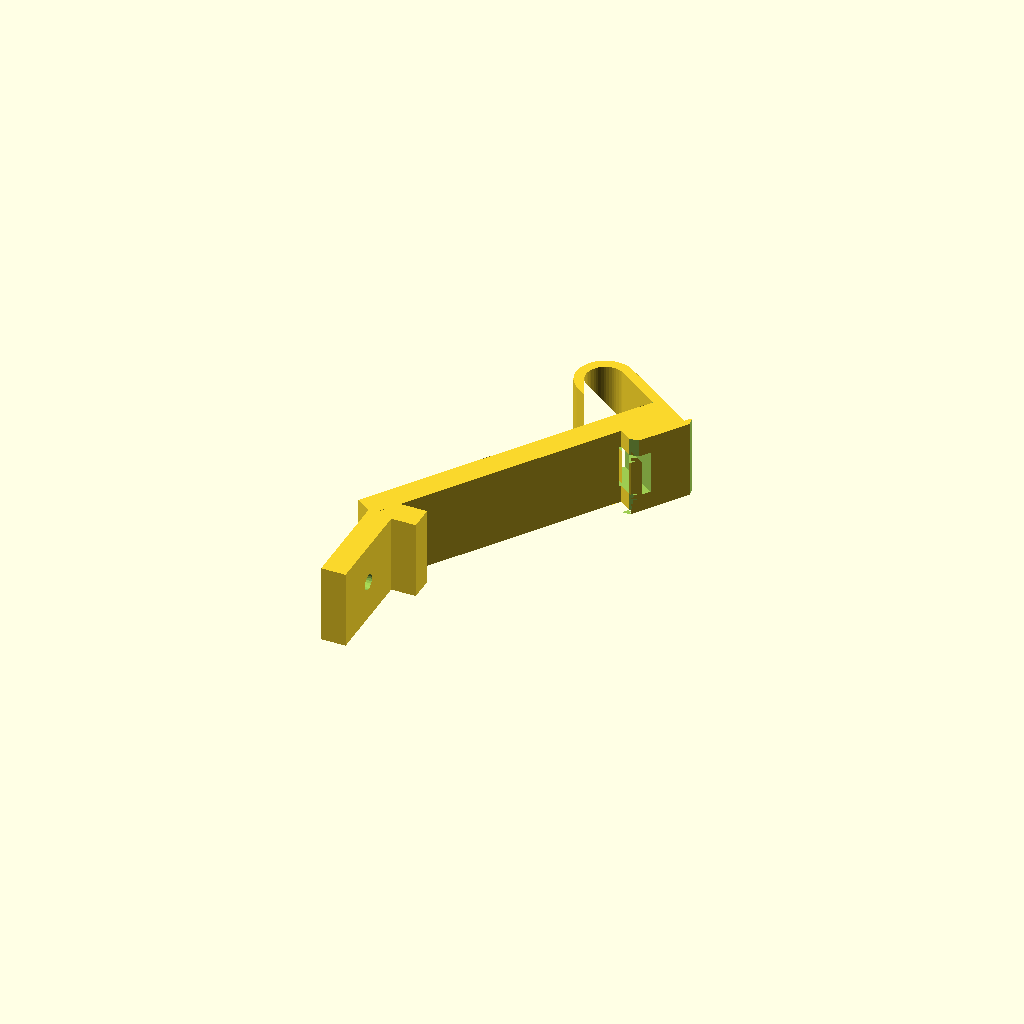
Cell 1: the model at its default parameters.
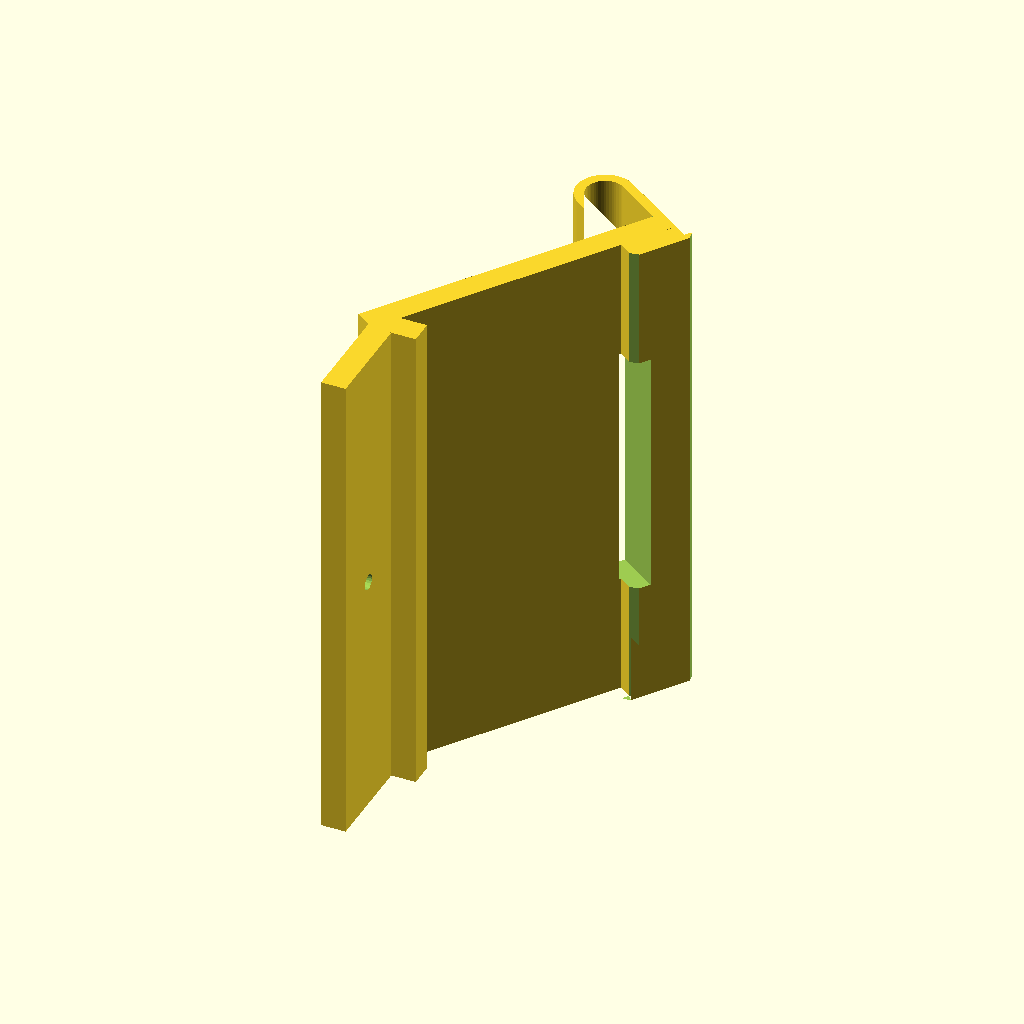
Cell 2 — width set to 100, the other parameters unchanged.
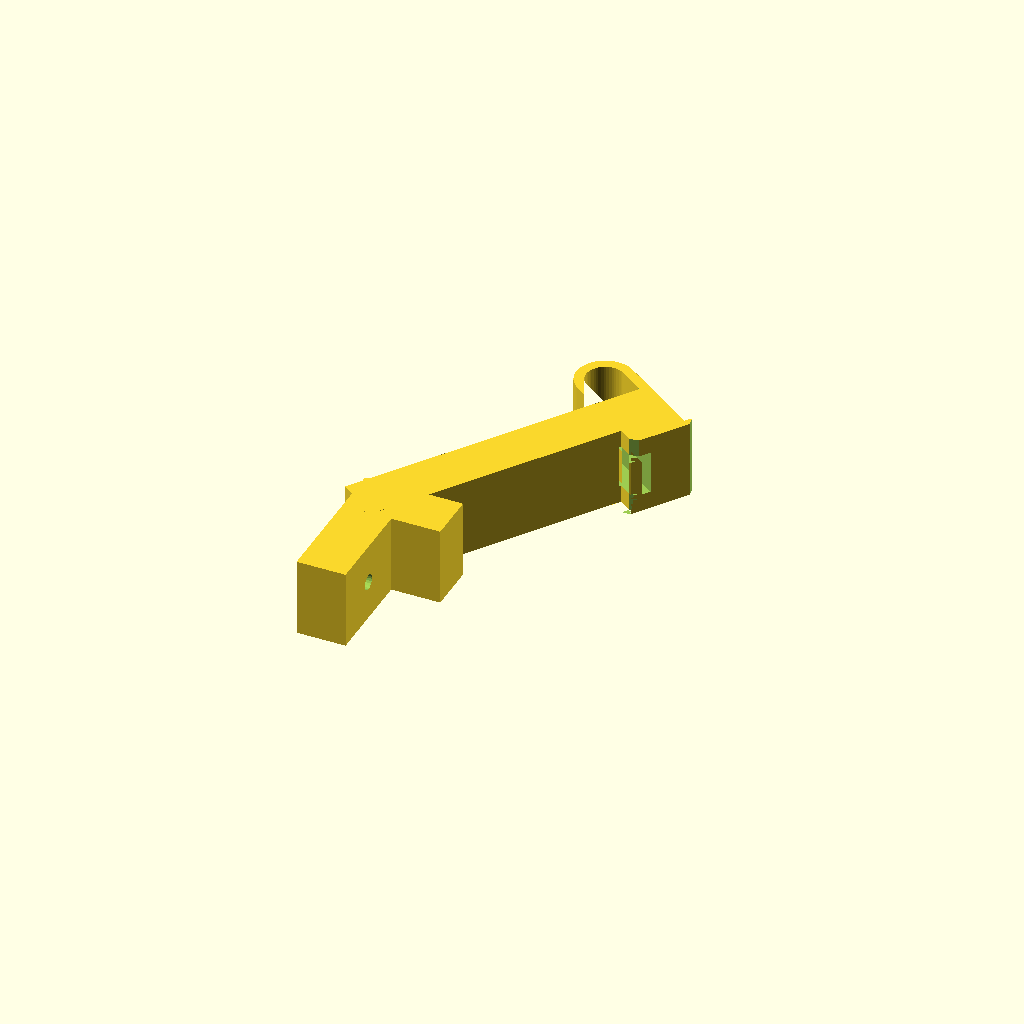
Cell 3 — th set to 10, the other parameters unchanged.
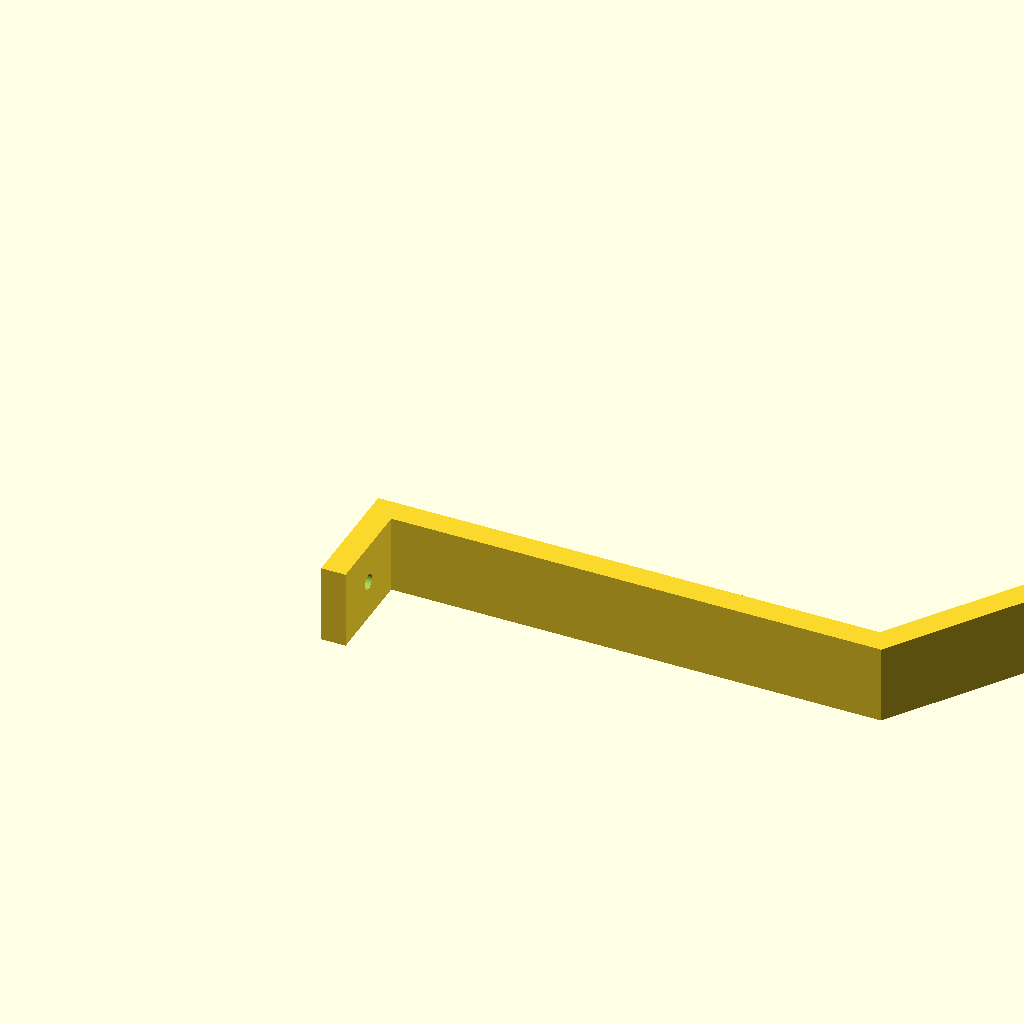
Cell 4 — forward set to 100, the other parameters unchanged.
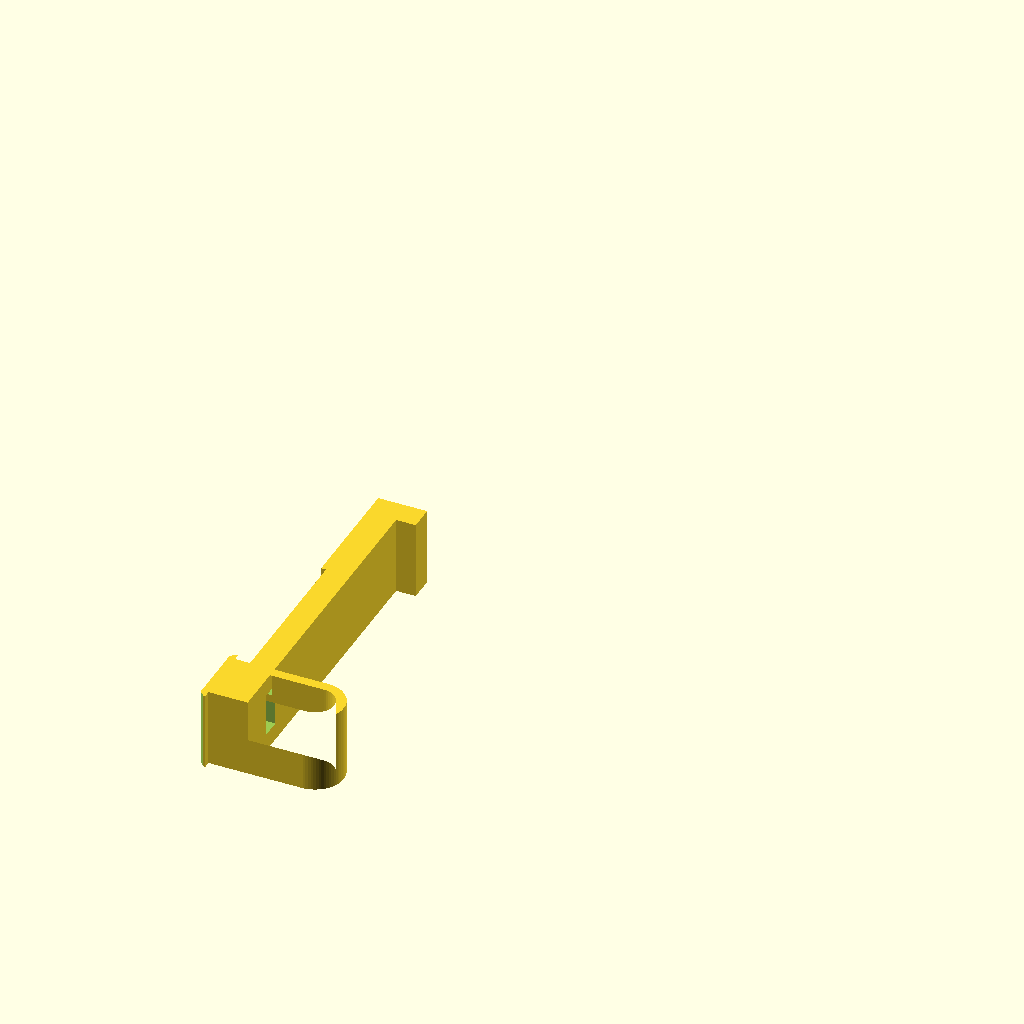
Cell 5: angle = -180 (everything else at default).
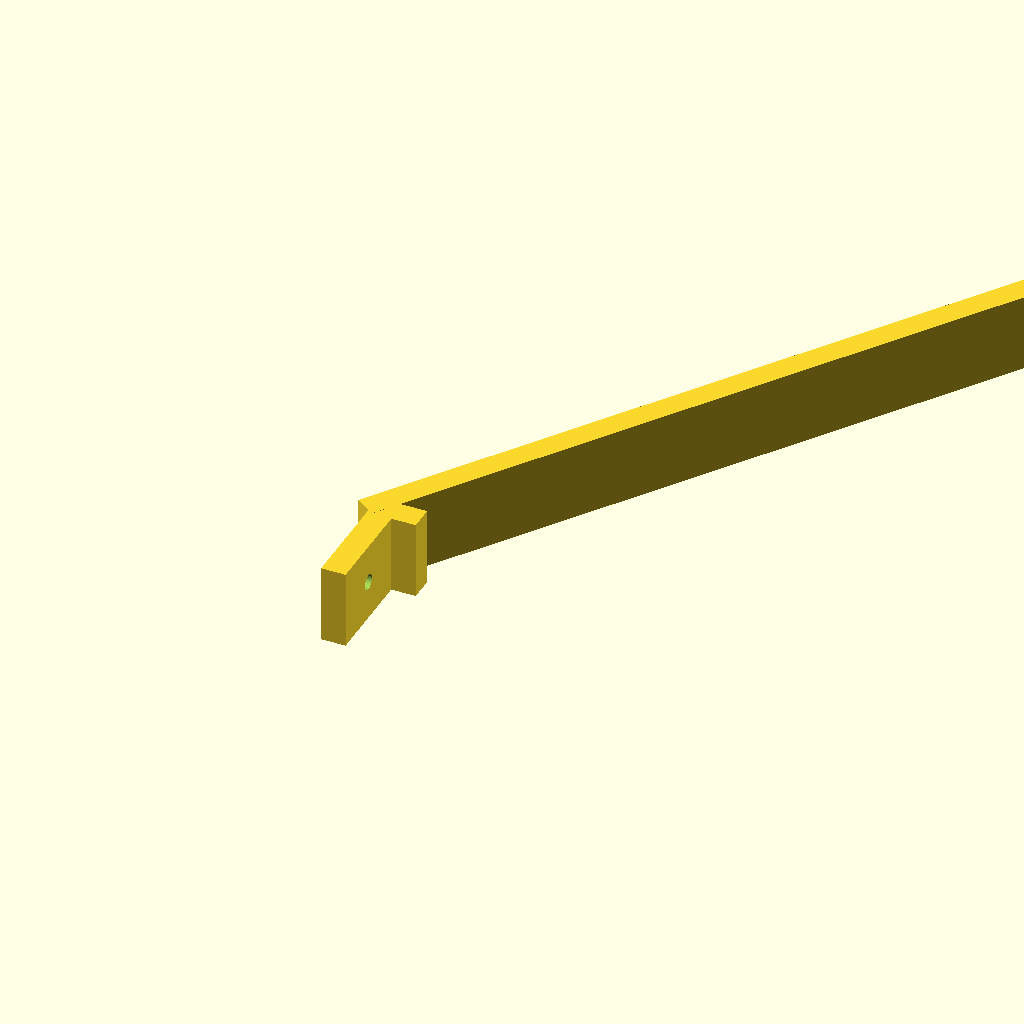
Cell 6: the same model with length = 1000.
One fixed orthographic camera (rotation 55°, 0°, 25°; colour scheme Cornfield) for every cell.
The OpenSCAD source (inputs/thingiverse/files/thing-3521539/files/stotta-bracket.scad):
// width 
width = 16; // [1:1:100]

// thickness
th = 5;  // [1:1:10]

// move the bracket back and forward
forward = -4;  // [-100:1:100]

// angle
angle = 35;  // [-180:1:90]

// length
length = 65;  // [30:1:1000]

/* [Hidden] */
base_length = 20; // 
gap = 11.75;
depth = 4;
hook_th = 1.4;
hook_chamfer = 0.4;
snap_th = 2;
snap_length = 16;
margin = 0.4;
e = 0.01;
$fa=1;
$fs=0.5;

// preview[view:south, tilt:top]

rotate([-90, 0, 0]) main();

module base()
{
    difference()
    {
        translate([-th, -width/2, -base_length]) cube([th, width, base_length]);
        translate([0, 0, -base_length/2]) rotate([0, 90, 0]) cylinder(d=3.2, h=th*2+e, center=true);
    }
    translate([0, -width/2, 0])
    {
        cube([max(th, forward), width, th]);
        mirror([1, 0, 0]) cube([max(th, -forward), width, th]);
    } 
}

module head()
{
    difference()
    {
        cube([depth+margin, width, gap]);
        translate([-e, width/4-margin, gap-snap_th-hook_th-margin])
        cube([depth+margin+2*e, width/2+2*margin+e, hook_th+snap_th+margin+e]);
        translate([depth+margin, -e, gap-hook_th]) rotate([0, -45, 0]) cube([hook_th, width+2*e, hook_th*2]);
    }
    translate([depth+margin, 0, 0]) difference()
    {
        mirror([1, 0, 1]) cube([hook_th, width, hook_th]);
        translate([0, -e, -hook_chamfer]) rotate([0, 135, 0]) cube([hook_th*2, width+2*e, hook_th]);
    }

    difference()
    {
        snap();
        translate([-margin-th, 0, snap_th])
        {
            cube([th+depth+margin*2, width/4+margin, gap+hook_th]);
            translate([0, width*3/4-margin, 0]) cube([th+depth+margin*2, width/4+margin, gap+hook_th]);
        }
    }
}

module snap()
{
    length = snap_length;
    module profile()
    {
        
        difference()
        {
            union()
            {
                translate([-length, gap/2]) circle(d=gap);
                rotate(90) square([gap, length]);
                translate([margin, gap-snap_th])
                {
                    square([depth, snap_th]);
                    translate([depth-hook_th, 0]) difference()
                    {
                        square([hook_th, snap_th+hook_th]);
                        translate([hook_th, snap_th+hook_chamfer]) rotate(45) square([hook_th, hook_th*2]);
                    } 
                }
                translate([0, gap-snap_th]) square([depth, snap_th]);
            }
            translate([0, snap_th]) rotate(90) square([gap-snap_th*2, length]);
            translate([-length, gap/2]) circle(d=gap-snap_th*2);
        }
    }
    translate([0, width, 0]) rotate([90, 0, 0]) linear_extrude(height=width) profile();
}

module neck()
{
    difference()
    {
        cube([th, width, length]);
        translate([-e, width/4-margin, length-gap-margin])
        cube([th+2*e, width/2+margin*2, hook_th+snap_th+margin*2]);
    }
}

module main()
{
    base();

    translate([forward, 0, 0])
    rotate([0, angle, 0])
    translate([-th, -width/2, 0])
    {
        translate([th, 0, length]) mirror([0, 0, 1]) head();
        neck();
    }
}
Parameter table extracted from the source (name, type, default, range or options):
width: number, default 16, range 1 to 100, step 1
th: number, default 5, range 1 to 10, step 1
forward: number, default -4, range -100 to 100, step 1
angle: number, default 35, range -180 to 90, step 1
length: number, default 65, range 30 to 1000, step 1
